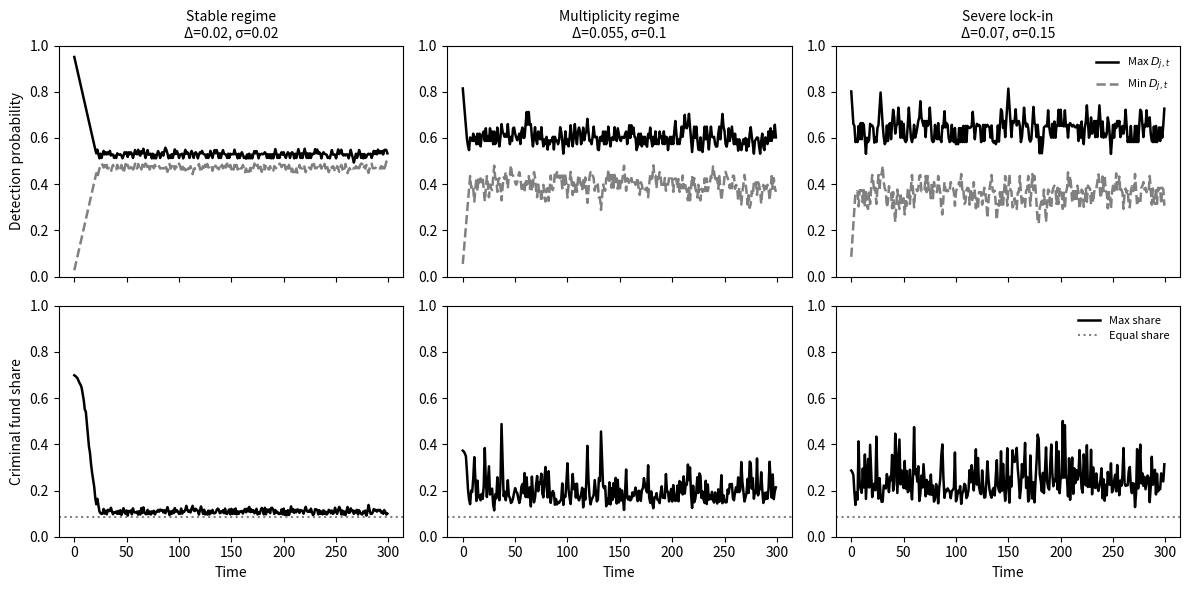

Source code (Python):
# -*- coding: utf-8 -*-
"""Figure3.ipynb

Automatically generated by Colab.

Original file is located at
    https://colab.research.google.com/<link-removed>
"""

import numpy as np
import matplotlib.pyplot as plt

# ------------------------
# Model primitives
# ------------------------

def clip01(x):
    return np.minimum(1.0, np.maximum(0.0, x))

def simulate_path(
    J=12, T=1200,
    theta=1.0, Dbar=0.5,
    Delta=0.02, sigma=0.02,
    lam=10.0, Mbar=1.0,
    seed=0
):
    rng = np.random.default_rng(seed)

    s = rng.uniform(0, 1, size=J)
    M = np.full(J, Mbar / J)

    D_max = np.zeros(T)
    D_min = np.zeros(T)
    M_max = np.zeros(T)

    for t in range(T):
        D = theta * s
        Dhat = D + rng.normal(0.0, sigma, size=J)

        s = clip01(s + Delta * (Dhat < Dbar) - Delta * (Dhat > Dbar))

        w = np.exp(-lam * D)
        M = Mbar * w / w.sum()

        D_max[t] = D.max()
        D_min[t] = D.min()
        M_max[t] = M.max()

    return D_max, D_min, M_max


# ------------------------
# Parameter choices
# ------------------------

regimes = [
    {"label": "Stable regime",       "Delta": 0.02,  "sigma": 0.02,  "seed": 1},
    {"label": "Multiplicity regime", "Delta": 0.055, "sigma": 0.10,  "seed": 2},
    {"label": "Severe lock-in",      "Delta": 0.07,  "sigma": 0.15,  "seed": 3},
]

# ------------------------
# Run simulations
# ------------------------

results = []
for r in regimes:
    results.append(
        simulate_path(
            Delta=r["Delta"],
            sigma=r["sigma"],
            seed=r["seed"]
        )
    )

# ------------------------
# Plot settings
# ------------------------

T_show = 300
time = np.arange(T_show)

fig, axes = plt.subplots(2, 3, figsize=(12, 6), sharex="col")

for i, (r, (D_max, D_min, M_max)) in enumerate(zip(regimes, results)):

    # ---- Top row: max/min detection probability ----
    ax = axes[0, i]
    ax.plot(time, D_max[:T_show], color="black", linewidth=1.8, label="Max $D_{j,t}$")
    ax.plot(time, D_min[:T_show], color="gray", linestyle="--", linewidth=1.8, label="Min $D_{j,t}$")

    ax.set_ylim(0, 1)
    ax.set_title(
        f"{r['label']}\nΔ={r['Delta']}, σ={r['sigma']}",
        fontsize=10
    )

    if i == 0:
        ax.set_ylabel("Detection probability")

    if i == 2:
        ax.legend(frameon=False, fontsize=8, loc="upper right")

    # ---- Bottom row: max criminal fund share ----
    ax2 = axes[1, i]
    ax2.plot(time, M_max[:T_show], color="black", linewidth=1.8, label="Max share")
    ax2.axhline(1/12, color="gray", linestyle=":", linewidth=1.5, label="Equal share")

    ax2.set_ylim(0, 1)

    if i == 0:
        ax2.set_ylabel("Criminal fund share")

    ax2.set_xlabel("Time")

    if i == 2:
        ax2.legend(frameon=False, fontsize=8, loc="upper right")

plt.tight_layout()
plt.savefig("Figure3_representative_dynamics.png", dpi=300)
plt.show()